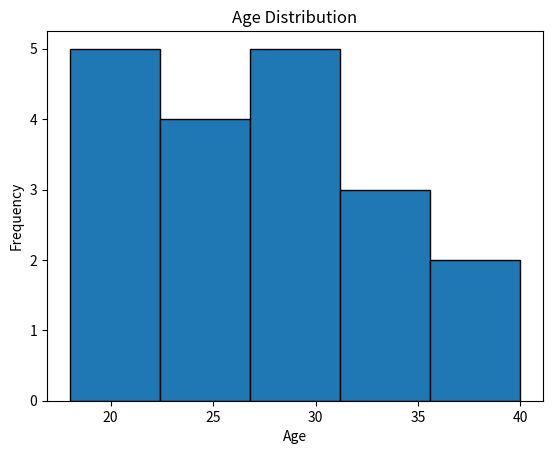

Generate this figure with matplotlib:
import matplotlib.pyplot as plt
ages = [
    18, 19, 20, 21, 22,
    23, 24, 25, 26, 27,
    28, 29, 30, 31, 32,
    33, 35, 36, 40
]
plt.hist(ages, bins=5, edgecolor="black")
plt.title("Age Distribution")
plt.xlabel("Age")
plt.ylabel("Frequency")
plt.show()
